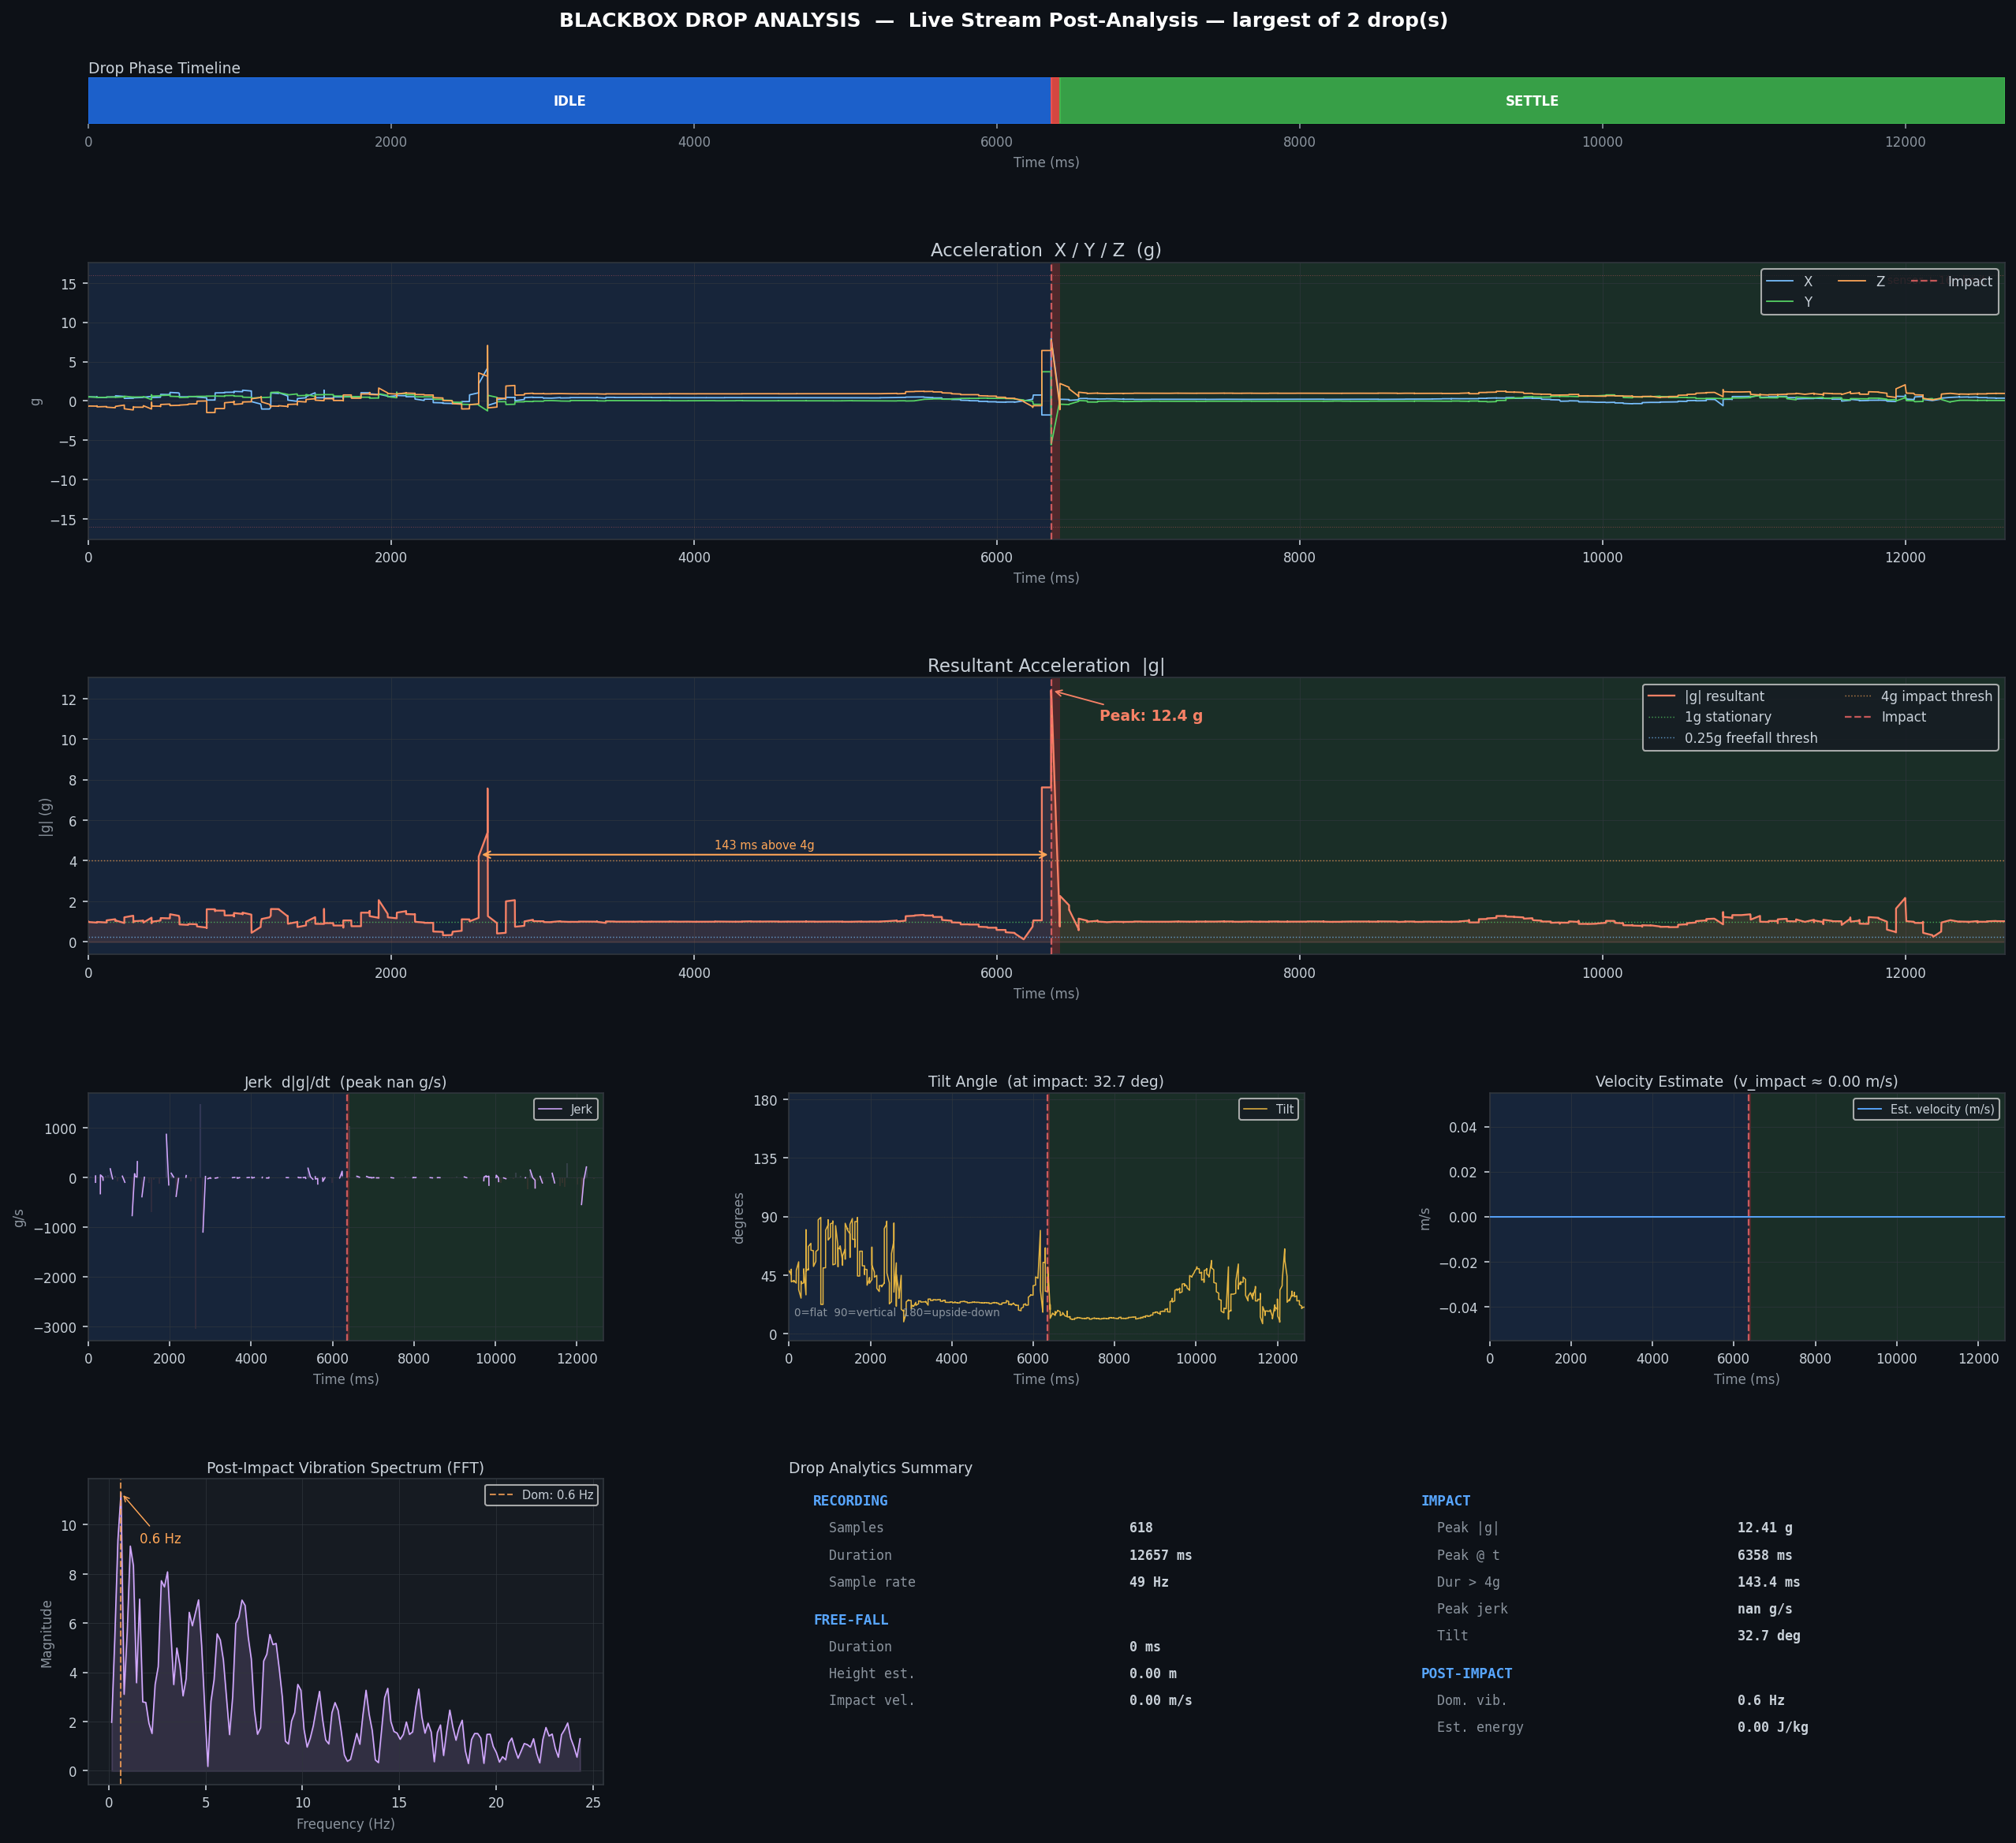

The file beside this chart, header and first rows:
t_ms_abs, t_ms_rel, ax_g, ay_g, az_g, resultant_g, gx_dps, gy_dps, gz_dps, qx, qy, qz, qw
1782303258296, 0, 0.9834, 0.03638, -0.1819, 1.001, 0.0, 1.188, -0.125, -0.3864, -0.6645, -0.3424, 0.5399
1782303258307, 11, 0.9868, 0.04028, -0.1829, 1.004, -0.312, 1.375, -0.312, -0.3864, -0.6645, -0.3425, 0.54
1782303258308, 12, 0.9853, 0.03662, -0.176, 1.002, 0.0, 1.312, -0.438, -0.3863, -0.6644, -0.3425, 0.54
1782303258328, 32, 0.9841, 0.03882, -0.1816, 1.002, 0.0, 1.312, -0.25, -0.3863, -0.6644, -0.3426, 0.5401
1782303258329, 33, 0.9851, 0.03906, -0.1812, 1.002, 0.0, 1.375, -0.375, -0.3862, -0.6644, -0.3426, 0.5401
1782303258329, 33, 0.9866, 0.03662, -0.176, 1.003, 0.0, 1.125, -0.375, -0.3862, -0.6643, -0.3427, 0.5401
1782303258336, 40, 0.9853, 0.04004, -0.1787, 1.002, 0.0, 0.688, -0.188, -0.3862, -0.6643, -0.3427, 0.5402
1782303258337, 41, 0.9866, 0.04272, -0.1802, 1.004, 0.062, 0.0, 0.0, -0.3862, -0.6643, -0.3427, 0.5402
1782303258339, 43, 0.9831, 0.03687, -0.1799, 1, -0.062, -0.812, 0.188, -0.3862, -0.6643, -0.3427, 0.5402
1782303258482, 186, 0.9871, 0.04053, -0.1838, 1.005, 0.0, -1.375, 0.438, -0.3862, -0.6644, -0.3427, 0.5401
1782303258482, 186, 0.9871, 0.04053, -0.1838, 1.005, 0.0, -1.375, 0.438, -0.3862, -0.6644, -0.3427, 0.5401
1782303258482, 186, 0.9876, 0.03662, -0.1841, 1.005, 0.0, -1.375, 0.375, -0.3863, -0.6644, -0.3426, 0.54
1782303258482, 186, 0.9834, 0.03564, -0.187, 1.002, 0.062, -1.688, 0.438, -0.3864, -0.6644, -0.3425, 0.54
1782303258482, 186, 0.9844, 0.03662, -0.188, 1.003, 0.0, -1.438, 0.25, -0.3864, -0.6645, -0.3425, 0.54
1782303258483, 187, 0.9844, 0.03662, -0.188, 1.003, 0.0, -1.438, 0.25, -0.3864, -0.6645, -0.3425, 0.54
1782303258484, 188, 0.9812, 0.0376, -0.1882, 0.9998, 0.125, -1.062, 0.188, -0.3864, -0.6646, -0.3424, 0.5399
1782303258485, 189, 0.9822, 0.03833, -0.187, 1.001, 0.062, -0.312, 0.312, -0.3865, -0.6646, -0.3424, 0.5399
1782303258485, 189, 0.9829, 0.03784, -0.187, 1.001, 0.0, 0.188, -0.125, -0.3865, -0.6646, -0.3424, 0.5399
1782303258485, 189, 0.9829, 0.03784, -0.187, 1.001, 0.0, 0.188, -0.125, -0.3865, -0.6646, -0.3424, 0.5399
1782303258486, 190, 0.9824, 0.03784, -0.1848, 1, 0.0, 0.812, -0.312, -0.3864, -0.6646, -0.3424, 0.5399
1782303258486, 190, 0.9815, 0.03784, -0.1855, 0.9996, 0.188, 1.625, -0.375, -0.3864, -0.6645, -0.3425, 0.5399
1782303258486, 190, 0.9888, 0.03857, -0.1819, 1.006, -0.062, 1.812, -0.438, -0.3864, -0.6645, -0.3425, 0.54
1782303258486, 190, 0.9888, 0.03857, -0.1819, 1.006, -0.062, 1.812, -0.438, -0.3864, -0.6645, -0.3425, 0.54
1782303258487, 191, 0.9849, 0.03857, -0.1765, 1.001, 0.0, 1.812, -0.562, -0.3863, -0.6644, -0.3426, 0.54
1782303258487, 191, 0.9868, 0.04639, -0.1748, 1.003, 0.0, 1.688, -0.312, -0.3862, -0.6644, -0.3427, 0.5401
1782303258487, 191, 0.9888, 0.04028, -0.1724, 1.004, -0.062, 1.438, -0.25, -0.3862, -0.6643, -0.3427, 0.5402
1782303258487, 191, 0.9888, 0.04028, -0.1724, 1.004, -0.062, 1.438, -0.25, -0.3862, -0.6643, -0.3427, 0.5402
1782303258487, 191, 0.9871, 0.03906, -0.1702, 1.002, -0.188, 0.5, 0.0, -0.3862, -0.6643, -0.3427, 0.5402
1782303258487, 191, 0.9878, 0.03882, -0.1729, 1.004, 0.062, -0.375, 0.25, -0.3862, -0.6643, -0.3427, 0.5402
1782303258487, 191, 0.9878, 0.03882, -0.1729, 1.004, 0.062, -0.375, 0.25, -0.3862, -0.6643, -0.3427, 0.5402
1782303258488, 192, 0.9868, 0.03564, -0.1709, 1.002, 0.25, -1.062, 0.312, -0.3862, -0.6643, -0.3427, 0.5402
1782303258488, 192, 0.9861, 0.03735, -0.1748, 1.002, 0.062, -1.812, 0.312, -0.3862, -0.6643, -0.3427, 0.5402
1782303258488, 192, 0.9827, 0.03345, -0.1797, 0.9995, 0.0, -1.938, 0.5, -0.3863, -0.6644, -0.3426, 0.5401
1782303258488, 192, 0.9851, 0.03564, -0.1873, 1.003, 0.062, -2.062, 0.562, -0.3864, -0.6644, -0.3425, 0.54
1782303258488, 192, 0.9841, 0.0354, -0.1875, 1.002, 0.188, -1.688, 0.438, -0.3864, -0.6645, -0.3425, 0.5399
1782303258494, 198, 0.9841, 0.0354, -0.1875, 1.002, 0.188, -1.688, 0.438, -0.3864, -0.6645, -0.3425, 0.5399
1782303258494, 198, 0.9829, 0.03467, -0.1853, 1.001, 0.0, -1.25, 0.188, -0.3864, -0.6646, -0.3424, 0.5399
1782303258499, 203, 0.9827, 0.03613, -0.188, 1.001, 0.0, -0.438, 0.0, -0.3865, -0.6646, -0.3424, 0.5399
1782303258502, 206, 0.9822, 0.03735, -0.1877, 1.001, 0.125, 0.25, -0.188, -0.3865, -0.6646, -0.3424, 0.5399
1782303258502, 206, 0.9822, 0.03735, -0.1877, 1.001, 0.125, 0.25, -0.188, -0.3865, -0.6646, -0.3424, 0.5399
1782303258503, 207, 0.9844, 0.03589, -0.1887, 1.003, 0.0, 0.938, -0.375, -0.3864, -0.6646, -0.3424, 0.5399
1782303258549, 253, 0.9846, 0.0376, -0.1838, 1.002, 0.0, 1.125, -0.312, -0.3864, -0.6646, -0.3424, 0.5399
1782303258549, 253, 0.9863, 0.03467, -0.1865, 1.004, 0.0, 1.188, -0.125, -0.3864, -0.6645, -0.3425, 0.5399
1782303258550, 254, 0.9858, 0.03979, -0.1831, 1.003, 0.0, 0.938, -0.312, -0.3863, -0.6645, -0.3425, 0.54
1782303258550, 254, 0.9878, 0.03198, -0.1824, 1.005, -0.188, 0.812, -0.25, -0.3863, -0.6644, -0.3425, 0.54
1782303258550, 254, 0.9878, 0.03198, -0.1824, 1.005, -0.188, 0.812, -0.25, -0.3863, -0.6644, -0.3425, 0.54
1782303258550, 254, 0.9758, 0.05176, -0.1987, 0.9972, 3.312, 2.062, -2.5, -0.3862, -0.6645, -0.3426, 0.54
1782303258551, 255, 0.9868, 0.06714, -0.1655, 1.003, -1.875, 2.875, 3.688, -0.3862, -0.6644, -0.3426, 0.5401
1782303258551, 255, 1.01, 0.03125, -0.1301, 1.019, 3.562, -1.938, 4.125, -0.3863, -0.6643, -0.3425, 0.5403
1782303258551, 255, 1.009, 0.01514, -0.1421, 1.019, 1.188, -10.62, 3.062, -0.3864, -0.6644, -0.3422, 0.5401
1782303258561, 265, 0.9817, 0.03809, -0.1809, 0.999, -0.062, -15.5, 1.25, -0.3867, -0.6648, -0.3419, 0.5397
1782303258562, 266, 0.9695, 0.0437, -0.2156, 0.9941, 0.312, -13.5, 2.562, -0.387, -0.6651, -0.3416, 0.5393
1782303258563, 267, 0.9736, 0.04639, -0.2009, 0.9952, -2.688, -8.75, 4.938, -0.3873, -0.6652, -0.3414, 0.5391
1782303258577, 281, 0.9895, 0.03442, -0.1758, 1.006, -1.875, -7.375, 5.562, -0.3876, -0.6653, -0.3412, 0.5389
1782303258578, 282, 0.9888, 0.02759, -0.1753, 1.005, -1.062, -9.375, 4.0, -0.3879, -0.6654, -0.341, 0.5387
1782303258578, 282, 0.981, 0.01074, -0.1963, 1, -0.562, -10.5, 4.75, -0.3884, -0.6656, -0.3406, 0.5383
1782303258594, 298, 0.9763, 0.00952, -0.2009, 0.9968, 0.5, -9.125, 6.75, -0.3887, -0.6657, -0.3403, 0.5382
1782303258594, 298, 0.9763, 0.00952, -0.2009, 0.9968, 0.5, -9.125, 6.75, -0.3887, -0.6657, -0.3403, 0.5382
1782303258594, 298, 0.9741, -0.02686, -0.1865, 0.9922, 4.125, -5.0, 9.562, -0.3892, -0.6658, -0.3397, 0.5382
1782303258606, 310, 0.9644, 0.02417, -0.2136, 0.988, 2.938, -2.938, 5.812, -0.3894, -0.6658, -0.3391, 0.5382
... 3,380 more rows
